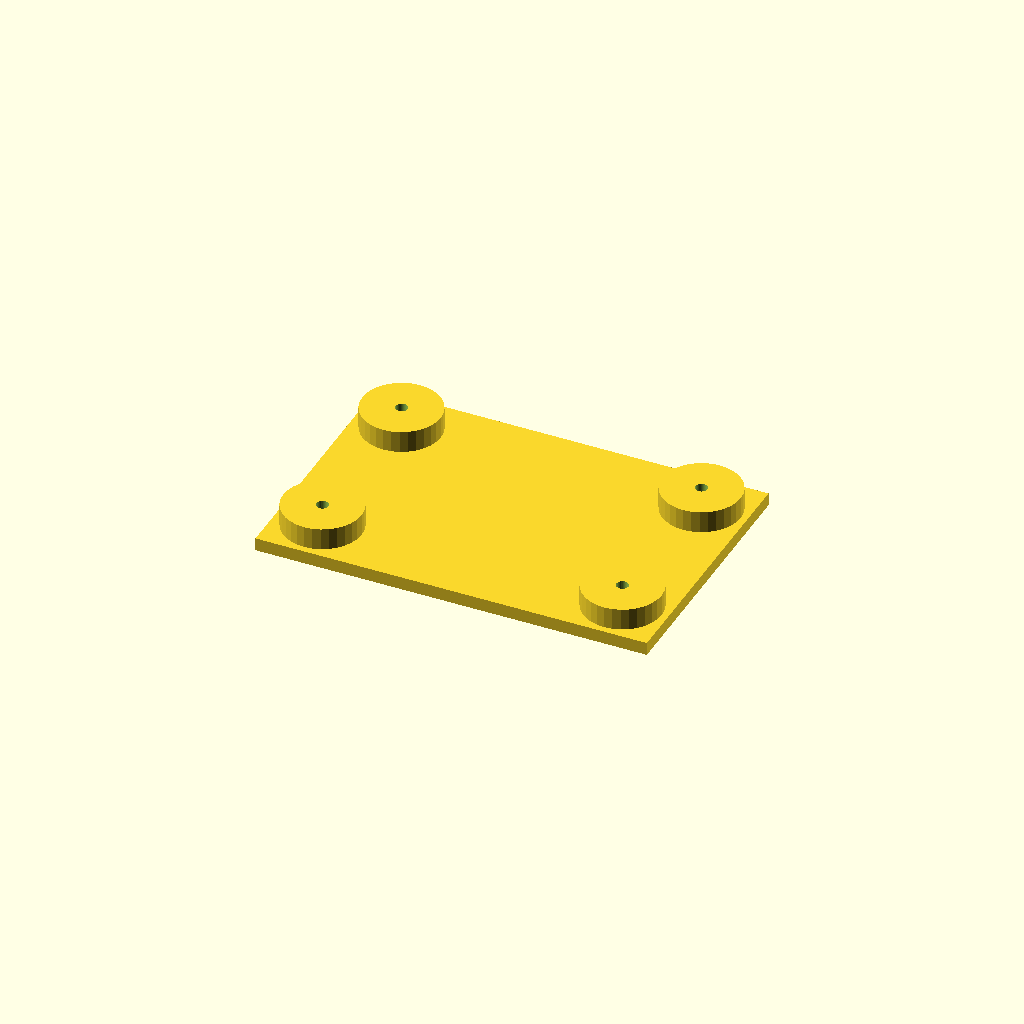
Cell 1: the model at its default parameters.
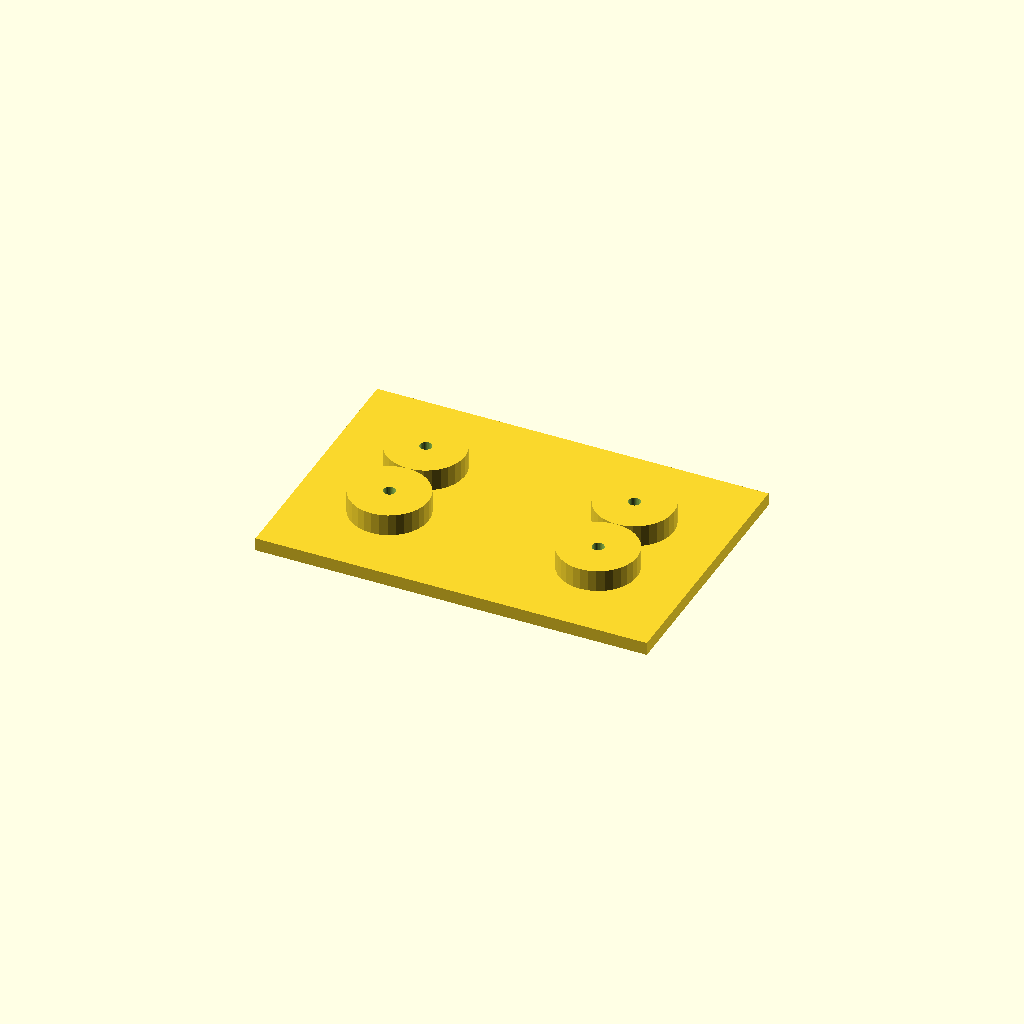
Cell 2 — edge set to 42, the other parameters unchanged.
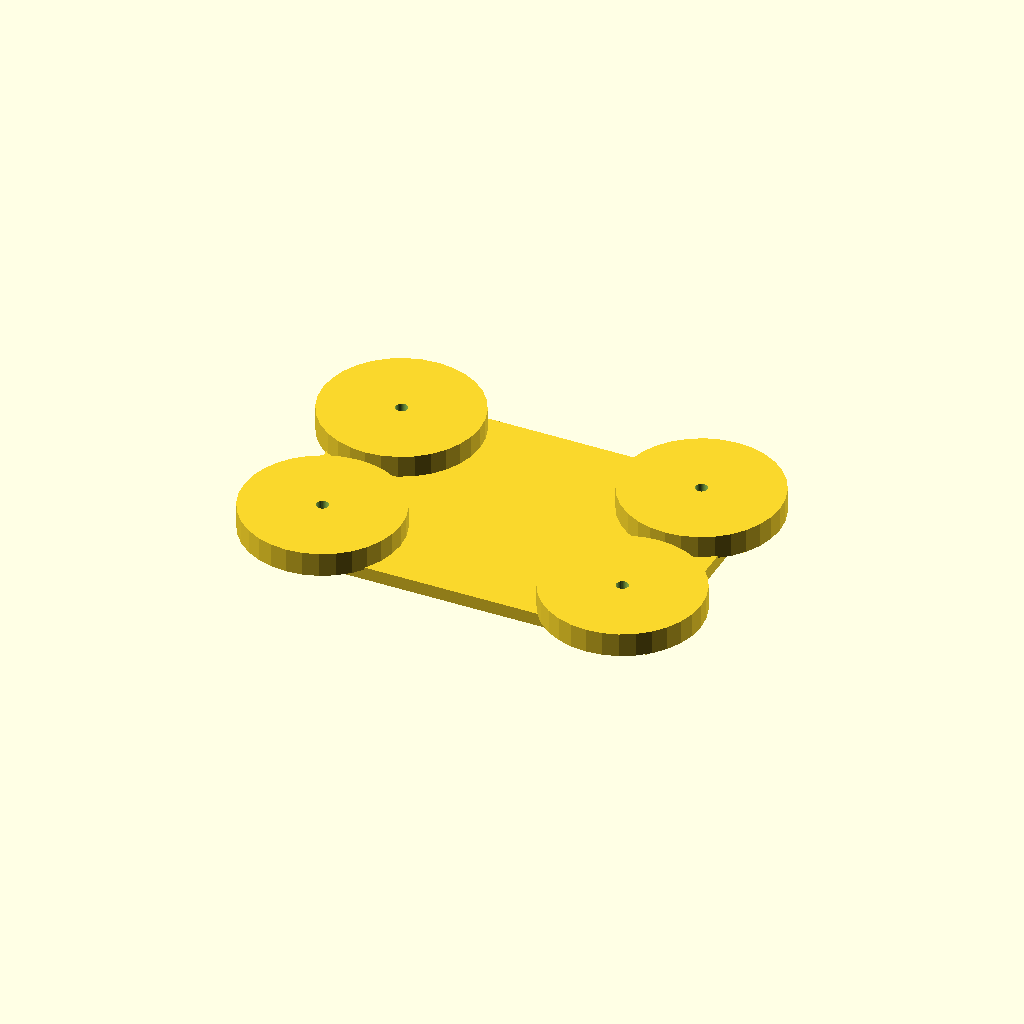
Cell 3: the same model with boss_d = 72.
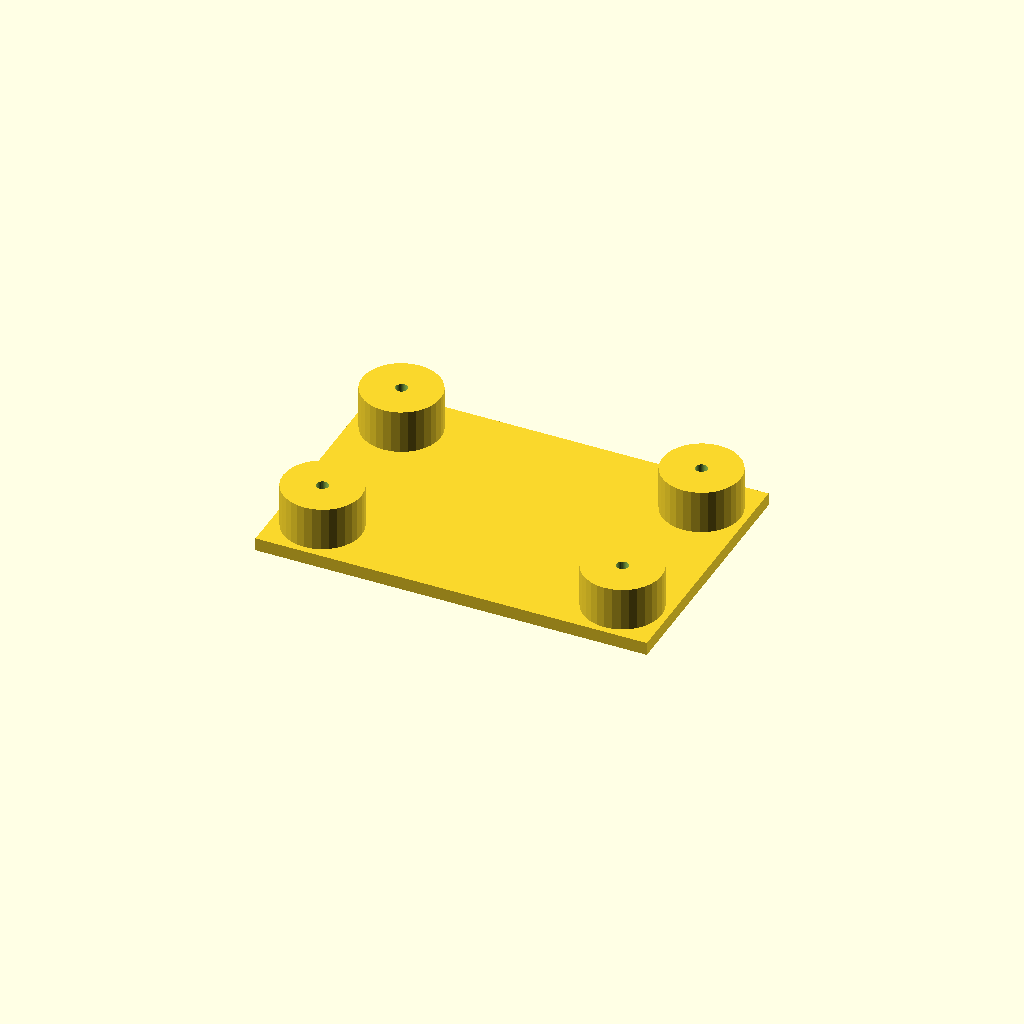
Cell 4: the same model with boss_h = 20.
One fixed orthographic camera (rotation 55°, 0°, 25°; colour scheme Cornfield) for every cell.
The OpenSCAD source (optional_data/data/place1/anchorpads/part_0114.scad):
$fn = 32;

// ----------------------------------------------------------------------
// Anchor pads 180 x 120 x 16
// four corner bosses with anchor holes
// ----------------------------------------------------------------------

// --- parameters (mm) ---
plate = [180, 120, 6];  // base plate size (x, y, z)
pads = 4;               // boss count, one per corner
edge = 21;              // boss centre offset from the plate edge
boss_d = 36;            // boss diameter
boss_h = 10;            // boss height above the base plate
hole_d = 5.5;           // hole diameter

// --- derived feature positions (mm) ---
height = plate[2] + boss_h;      // = 16   overall height of the part
corner_x = plate[0] / 2 - edge;  // = 69   boss centre X
corner_y = plate[1] / 2 - edge;  // = 39   boss centre Y
feature_centers = [
  [corner_x, corner_y],
  [-corner_x, corner_y],
  [-corner_x, -corner_y],
  [corner_x, -corner_y]
];   // boss centres, anchor holes are drilled there

// base plate, four bosses standing on it, anchor holes all the way through
difference() {
  union() {
    cube(plate, center = true);
    for (centre = feature_centers)
      translate([centre[0], centre[1], plate[2] / 2 - 1])
        cylinder(d = boss_d, h = boss_h + 1);
  }
  for (centre = feature_centers)
    translate([centre[0], centre[1], -height])
      cylinder(d = hole_d, h = 2 * height + 2);  // through boss and plate
}
Parameter table extracted from the source (name, type, default, range or options):
plate: vector, default [180, 120, 6]
pads: number, default 4
edge: number, default 21
boss_d: number, default 36
boss_h: number, default 10
hole_d: number, default 5.5
